Run: headless pygame with SDL's dummy video driver; simulated clock (each Clock.tick advances the game by its frame time, no real sleeping); random seed 0; keys injected as events and as key.get_pressed() state; no mouse input.
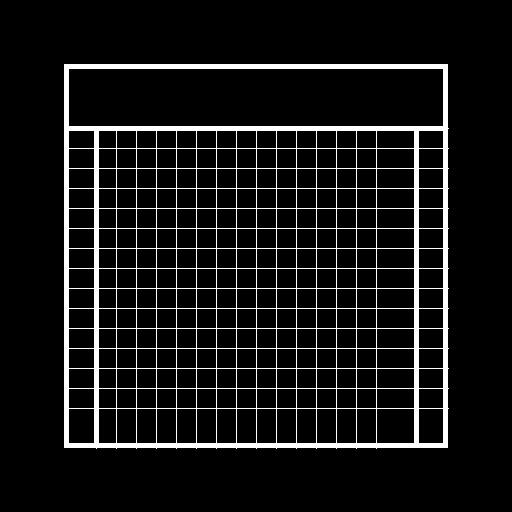
Frame 1 of 4 · flips 1–60 · no input
Frame 2 of 4 · flips 61–180 · tapped SPACE, RETURN · held RIGHT (→), D · screen unchanged from frame 1, image omitted
Frame 3 of 4 · flips 181–300 · held DOWN (↓), S · screen unchanged from frame 2, image omitted
Frame 4 of 4 · flips 301–420 · held LEFT (←), A, UP (↑), W · screen unchanged from frame 3, image omitted

The pygame program that drew these frames:

# 'pygame' 라이브러리의 함수들을 가져옵니다.
import pygame

# 게임 엔진을 초기화합니다.
pygame.init()

# 사용할 RGB 형식으로 색상을 정의합니다.
BLACK = (  0,   0,   0)   # 검정색
WHITE = (255, 255, 255)  # 흰색
BLUE  = (  0,   0, 255)  # 파란색
GREEN = (  0, 255,   0)  # 초록색
RED   = (255,   0,   0)  # 빨간색
 
# 화면의 너비와 높이를 설정합니다.
size   = [512, 512]
SCREEN = pygame.display.set_mode(size)
  
# 창의 제목을 설정합니다.
pygame.display.set_caption("BOOOOOOM")
  
# 사용자가 창을 닫을 때까지 반복합니다.
done = False
clock = pygame.time.Clock()

while not done:
  
    # 이 코드는 초당 최대 10번 반복됩니다.
    # 이 부분을 빼면 가능한 CPU를 모두 사용합니다.
    clock.tick(10)

    # 메인 이벤트 루프
    for event in pygame.event.get(): # 사용자 입력 확인
        if event.type == pygame.QUIT: # 사용자가 창을 닫으면
            done=True # done 변수를 True로 설정하여 루프를 종료합니다.
  
    # 모든 그리기 코드는 for 루프 이후, 그리고
    # 메인 루프인 while done==False 내부에서 실행됩니다.
      
    # 화면을 지우고 배경을 설정합니다.
    SCREEN.fill(BLACK)
    
    # 게임 화면 그리기
    pygame.draw.rect(SCREEN, WHITE, [64, 64, 384, 384], 5)
    pygame.draw.line(SCREEN, WHITE, [64, 128], [448-5, 128], 5)
    pygame.draw.line(SCREEN, WHITE, [96, 128], [96, 448-5], 5)
    pygame.draw.line(SCREEN, WHITE, [416, 128], [416, 448-5], 5)

    # 수평선 그리기
    for i in range(15):
        y = 128 + i * 20  # 128에서 시작해서 20 픽셀 간격으로 그리기
        pygame.draw.line(SCREEN, WHITE, [64, y], [448, y], 1)

    # 수직선 그리기
    for i in range(15):
        x = 96 + i * 20  # 96에서 시작해서 20 픽셀 간격으로 그리기
        pygame.draw.line(SCREEN, WHITE, [x, 128], [x, 448], 1)


    # 화면에 그린 내용을 업데이트합니다.
    # 다른 그리기 명령들이 모두 실행된 후에 이 부분이 실행되어야 합니다.
    pygame.display.flip()
